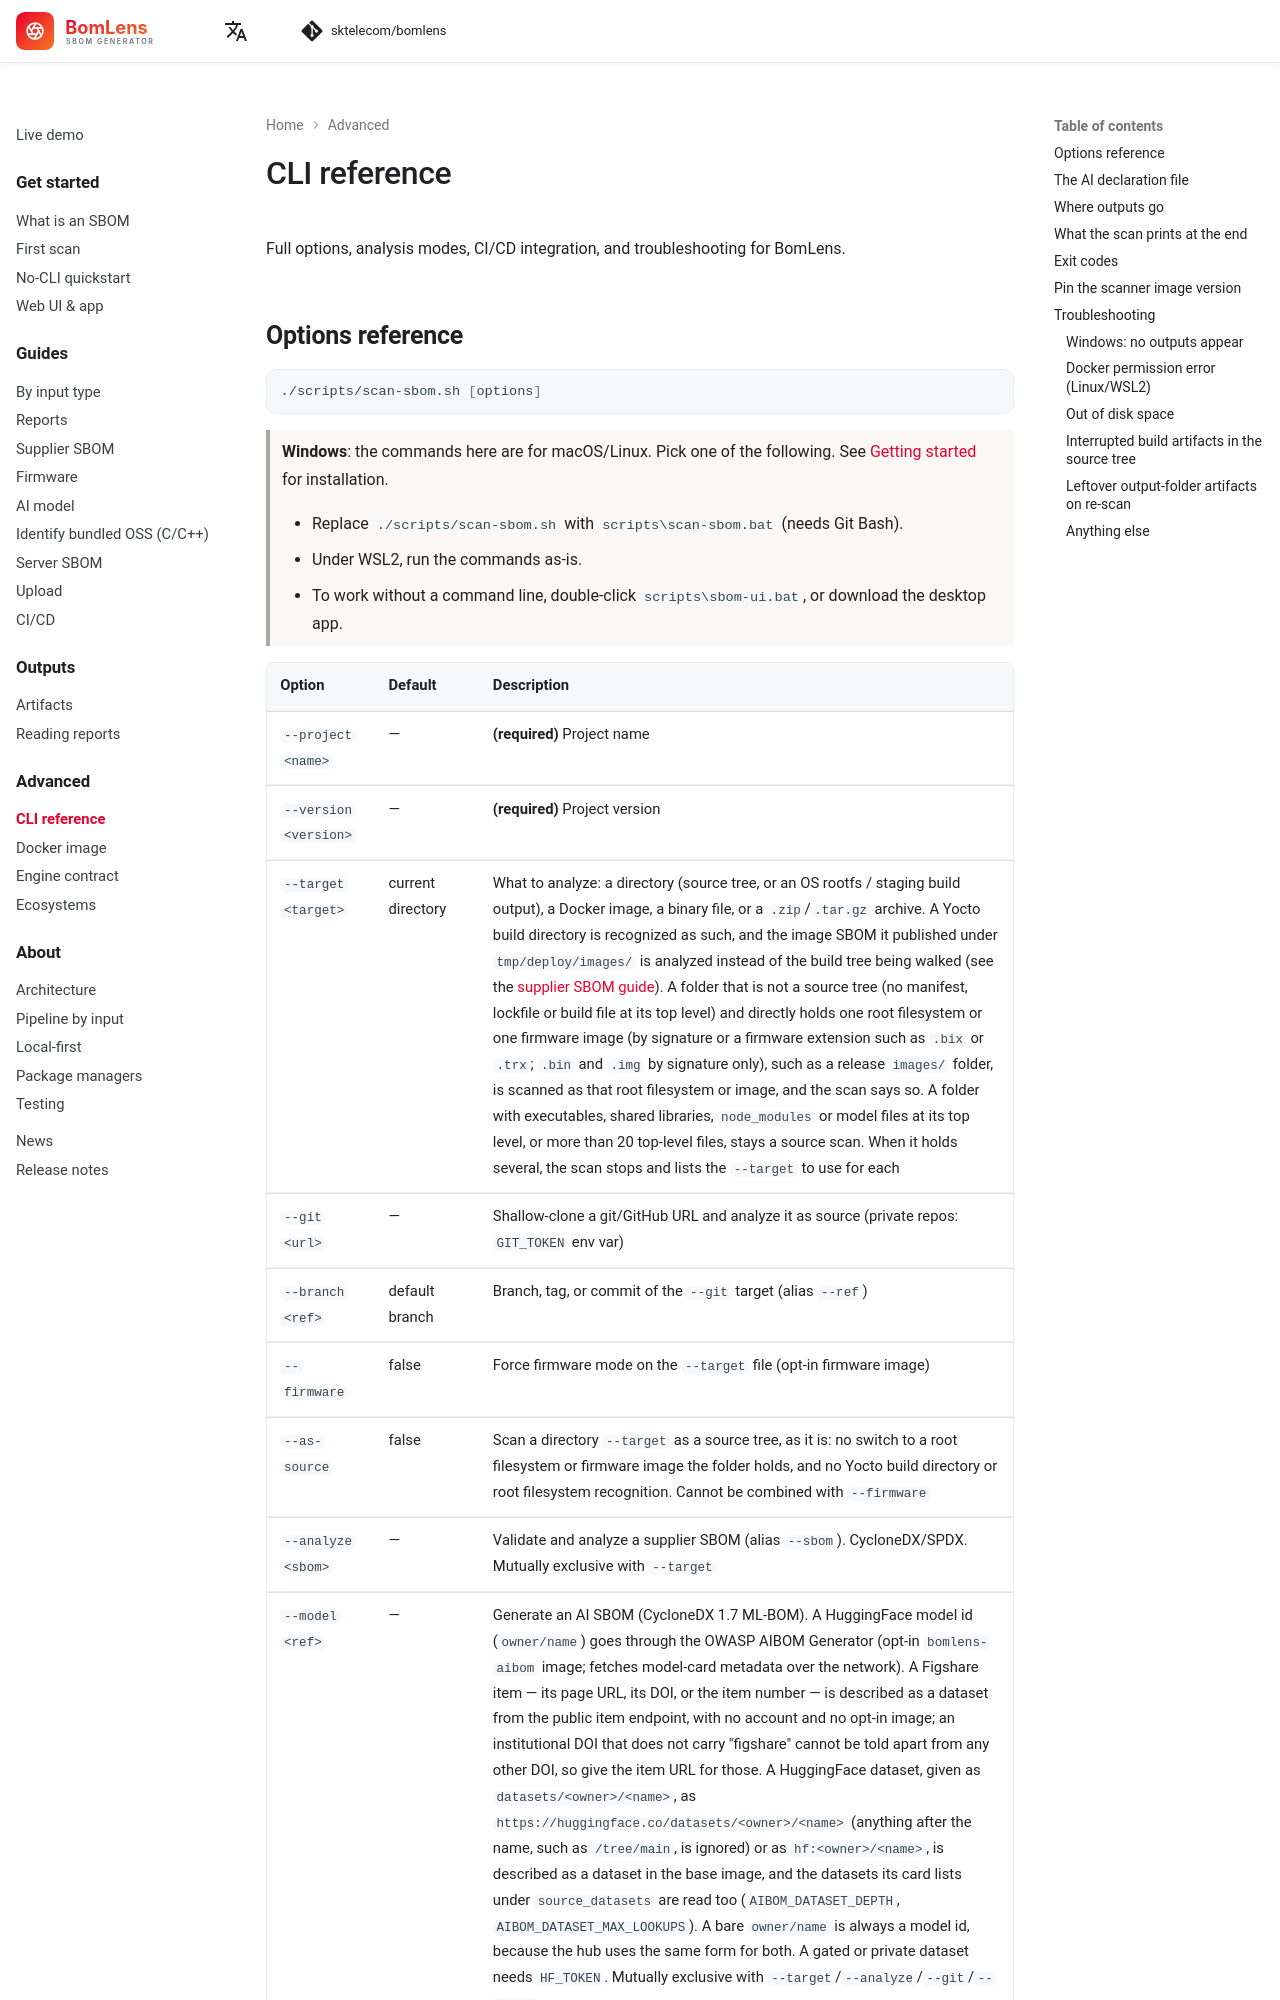

repository: haksungjang/bomlens · page: reference/cli/index.html · generator: mkdocs

---
description: Every CLI option and environment variable for BomLens, with output locations, image pinning, and troubleshooting.
---

# CLI reference

Full options, analysis modes, CI/CD integration, and troubleshooting for BomLens.
